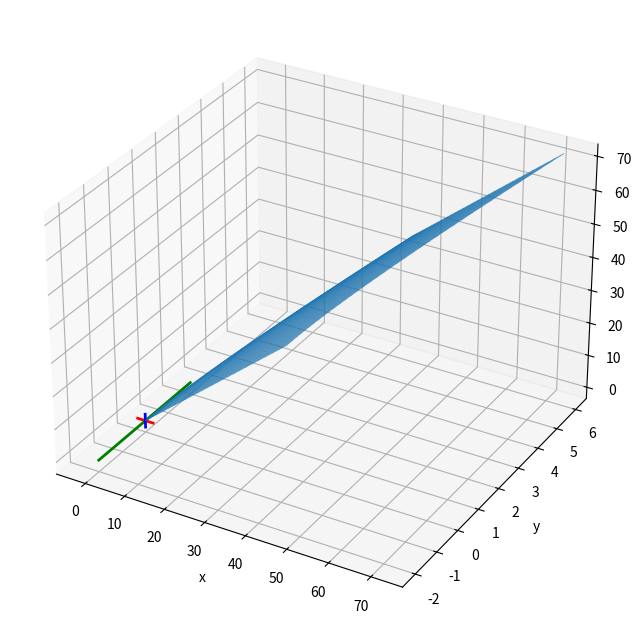

Write the Python code that produced this figure.
import matplotlib.pyplot as plt
import numpy as np

def f(x,y):
    return np.abs(x**2 + y**2)

x = np.linspace(0, 6, 40)
y = np.linspace(0, 6, 40)
X, Y = np.meshgrid(x, y)
X, Y = np.meshgrid(x, y)
Z = f(X,Y)

fig = plt.figure(figsize=(10,8))
ax = fig.add_subplot(111, projection='3d')
ax.plot_surface(Z, Y, Z, alpha=0.5)
ax.plot_wireframe(Z, Y, Z, lw=0.5, alpha=0.5)
ax.plot([-2, 2], [0, 0], [0, 0], color='red', linewidth=2) 
ax.plot([0, 0], [-2, 2], [0, 0], color='green', linewidth=2) 
ax.plot([0, 0], [0, 0], [-2, 2], color='blue', linewidth=2)
ax.set(xlabel = 'x', ylabel = 'y', zlabel = 'z')
plt.show()
